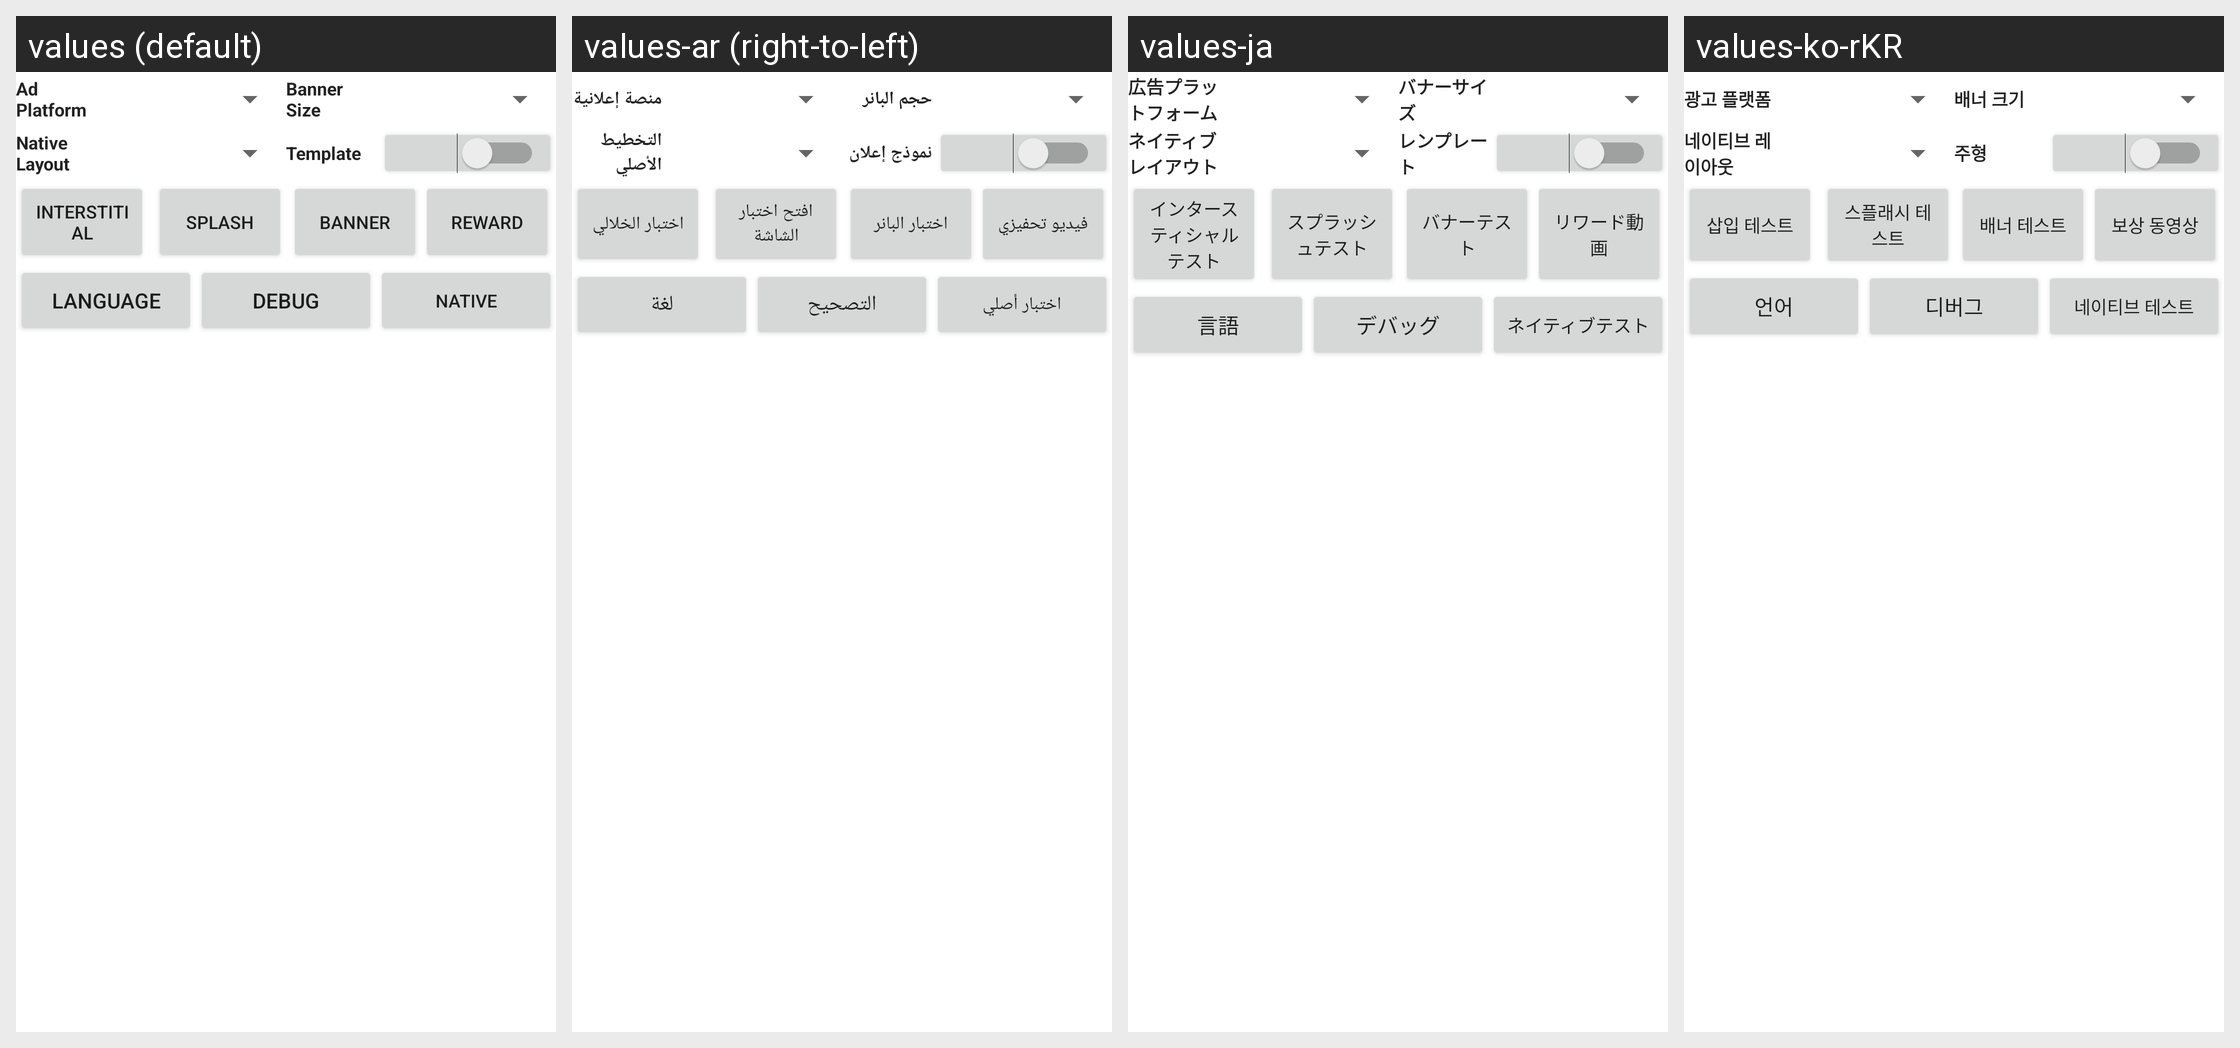

This grid shows one Android layout under several languages. Give, for every string resource on the screen, its name, the default text and each shown locale's text.
Android screen res/layout/activity_main2.xml rendered under 4 locales, left to right: values (default), values-ar (right-to-left), values-ja, values-ko-rKR. Device: Nexus 5 (rendered at 1080×1920; each locale shown at half size, 540×960, under a caption strip naming it); theme Theme.MaterialComponents.DayNight.NoActionBar.
Other locales in the repository, not shown: values-zh-rCN.
Strings drawn on this screen, with the default value and each locale's value (text and hints the layout hard-codes, and strings that could not be matched under every locale, appear in the picture but are not listed):

ad_platform
  values: Ad Platform
  values-ar: منصة إعلانية
  values-ja: 広告プラットフォーム
  values-ko-rKR: 광고 플랫폼

banner_size
  values: Banner Size
  values-ar: حجم البانر
  values-ja: バナーサイズ
  values-ko-rKR: 배너 크기

native_layout
  values: Native Layout
  values-ar: التخطيط الأصلي
  values-ja: ネイティブレイアウト
  values-ko-rKR: 네이티브 레이아웃

template
  values: Template
  values-ar: نموذج إعلان
  values-ja: レンプレート
  values-ko-rKR: 주형

interstitial_test
  values: Interstitial
  values-ar: اختبار الخلالي
  values-ja: インタースティシャルテスト
  values-ko-rKR: 삽입 테스트

splash_test
  values: Splash
  values-ar: افتح اختبار الشاشة
  values-ja: スプラッシュテスト
  values-ko-rKR: 스플래시 테스트

banner_test
  values: Banner
  values-ar: اختبار البانر
  values-ja: バナーテスト
  values-ko-rKR: 배너 테스트

reward_test
  values: Reward
  values-ar: فيديو تحفيزي
  values-ja: リワード動画
  values-ko-rKR: 보상 동영상

change_language
  values: Language
  values-ar: لغة
  values-ja: 言語
  values-ko-rKR: 언어

debug
  values: Debug
  values-ar: التصحيح
  values-ja: デバッグ
  values-ko-rKR: 디버그

native_test
  values: Native
  values-ar: اختبار أصلي
  values-ja: ネイティブテスト
  values-ko-rKR: 네이티브 테스트
